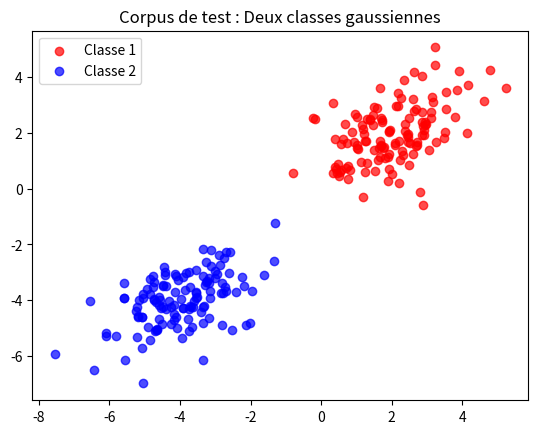

The matplotlib source for this figure:
import numpy as np
import matplotlib.pyplot as plt

# Création des deux classes
mean1 = np.array([2, 2])
cov1 = np.array([[1, 0.5], [0.5, 1]])  # Matrice de covariance
class1 = np.random.multivariate_normal(mean1, cov1, 128)

mean2 = np.array([-4, -4])
cov2 = np.array([[1, 0.5], [0.5, 1]])
class2 = np.random.multivariate_normal(mean2, cov2, 128)

# Fusion des deux classes
data = np.vstack((class1, class2))
labels_true = np.array([0] * 128 + [1] * 128)

# Affichage
plt.scatter(class1[:, 0], class1[:, 1], label="Classe 1", alpha=0.7, color="red")
plt.scatter(class2[:, 0], class2[:, 1], label="Classe 2", alpha=0.7, color="blue")
plt.legend()
plt.title("Corpus de test : Deux classes gaussiennes")
plt.show()